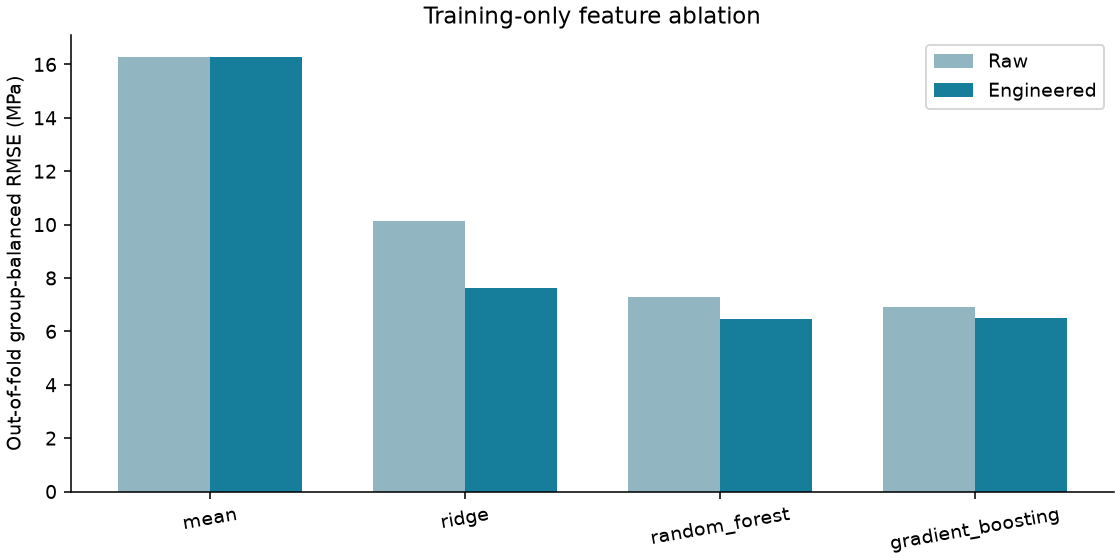

Values plotted in this chart, from the file beside it:
model, raw_cv_group_rmse, engineered_cv_group_rmse, engineered_minus_raw_mpa
mean, 16.28, 16.28, 0.0
ridge, 10.12, 7.622, -2.495
random_forest, 7.269, 6.456, -0.8132
gradient_boosting, 6.93, 6.518, -0.4116
